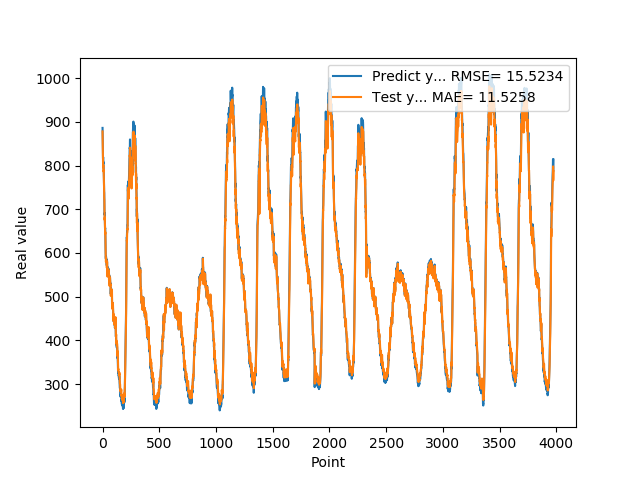

The file beside this chart, header and first rows:
8.863310000000000173e+02, 8.783085327148437500e+02
8.749517499999999472e+02, 8.605198974609375000e+02
8.559713749999999663e+02, 8.506752929687500000e+02
8.264569999999999936e+02, 8.314635009765625000e+02
8.165542500000000246e+02, 8.020505981445312500e+02
8.175349999999999682e+02, 7.956650390625000000e+02
8.189716250000000173e+02, 7.988048095703125000e+02
8.117733749999999873e+02, 8.007674560546875000e+02
8.055446249999999964e+02, 7.925991210937500000e+02
8.077357500000000528e+02, 7.866157836914062500e+02
7.976343749999999773e+02, 7.899962768554687500e+02
7.838461250000000291e+02, 7.787694091796875000e+02
7.721285000000000309e+02, 7.649874267578125000e+02
7.507611249999999927e+02, 7.540343017578125000e+02
7.407604999999999791e+02, 7.324053344726562500e+02
7.381630000000000109e+02, 7.246870117187500000e+02
7.041353749999999536e+02, 7.236287231445312500e+02
6.932297499999999673e+02, 6.867039184570312500e+02
6.878118749999999864e+02, 6.794976196289062500e+02
6.917001249999999573e+02, 6.753380126953125000e+02
6.766833749999999554e+02, 6.812539062500000000e+02
6.708157499999999800e+02, 6.641381835937500000e+02
6.551849999999999454e+02, 6.597184448242187500e+02
6.573795000000000073e+02, 6.431328125000000000e+02
6.533229999999999791e+02, 6.482083740234375000e+02
6.320700000000000500e+02, 6.435815429687500000e+02
6.240037499999999682e+02, 6.207546997070312500e+02
6.030702499999999873e+02, 6.146759033203125000e+02
5.963207499999999754e+02, 5.926458129882812500e+02
5.869681249999999864e+02, 5.886525268554687500e+02
5.926625000000000227e+02, 5.793587036132812500e+02
5.916618750000000091e+02, 5.875961914062500000e+02
5.874909999999999854e+02, 5.857735595703125000e+02
5.876982500000000300e+02, 5.814216918945312500e+02
5.829348750000000337e+02, 5.820594482421875000e+02
5.739001250000000027e+02, 5.767432861328125000e+02
5.757517500000000155e+02, 5.674140625000000000e+02
5.715187499999999545e+02, 5.707951660156250000e+02
5.772662500000000136e+02, 5.659260253906250000e+02
5.841861249999999472e+02, 5.732028198242187500e+02
5.791162500000000364e+02, 5.800570678710937500e+02
5.605193749999999682e+02, 5.734685058593750000e+02
5.519288749999999482e+02, 5.531567993164062500e+02
5.668337500000000091e+02, 5.460643920898437500e+02
5.660897499999999809e+02, 5.642261962890625000e+02
5.613295000000000528e+02, 5.617423095703125000e+02
5.675281250000000455e+02, 5.566531982421875000e+02
5.664259999999999309e+02, 5.638444213867187500e+02
5.583079999999999927e+02, 5.617651367187500000e+02
5.596131249999999682e+02, 5.529429321289062500e+02
5.598730000000000473e+02, 5.554160766601562500e+02
5.545782500000000255e+02, 5.555712890625000000e+02
5.643212499999999636e+02, 5.498101806640625000e+02
5.617709999999999582e+02, 5.614582519531250000e+02
5.531848750000000337e+02, 5.571785278320312500e+02
5.527226249999999936e+02, 5.480371093750000000e+02
5.437000000000000455e+02, 5.484900512695312500e+02
5.521055000000000064e+02, 5.385263671875000000e+02
5.447542499999999563e+02, 5.495208129882812500e+02
5.379841249999999491e+02, 5.400323486328125000e+02
5.365428749999999809e+02, 5.337346801757812500e+02
... 3,915 more rows
